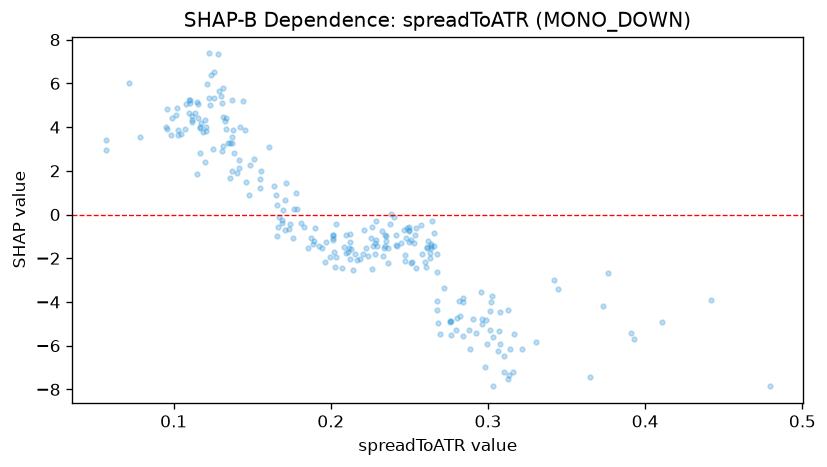

Data behind this chart, as committed beside it:
feature_value, shap_value
0.3077, -4.453
0.3763, -2.656
0.4106, -4.915
0.3733, -4.192
0.2574, -0.4844
0.3017, -4.009
0.2637, -1.341
0.2418, -0.9579
0.2184, -2.032
0.2509, -1.166
0.3063, -6.243
0.3024, -3.723
0.2612, -1.511
0.284, -5.543
0.2905, -4.77
0.2677, -4.375
0.3218, -6.129
0.4416, -3.928
0.1828, -0.5522
0.3911, -5.412
0.296, -4.774
0.3167, -5.461
0.2887, -6.164
0.284, -3.805
0.3125, -7.501
0.2767, -4.886
0.2923, -5.418
0.2617, -1.218
0.2541, -2.425
0.2602, -2.19
0.3104, -6.454
0.3125, -4.389
0.2115, -1.531
0.2677, -1.811
0.2642, -0.2756
0.2682, -4.98
0.2979, -6.983
0.2817, -3.956
0.3014, -4.422
0.3073, -5.321
0.2763, -5.533
0.2515, -2.168
0.2287, -1.157
0.2658, -0.8461
0.2532, -1.302
0.3011, -5.266
0.303, -5.585
0.1894, -1.2
0.1972, -1.246
0.2469, -2.142
0.2677, -2.631
0.2954, -3.561
0.284, -4.009
0.2465, -0.6991
0.228, -1.822
0.3423, -2.984
0.296, -5.022
0.3139, -6.135
0.316, -7.206
0.3104, -7.213
... 189 more rows
